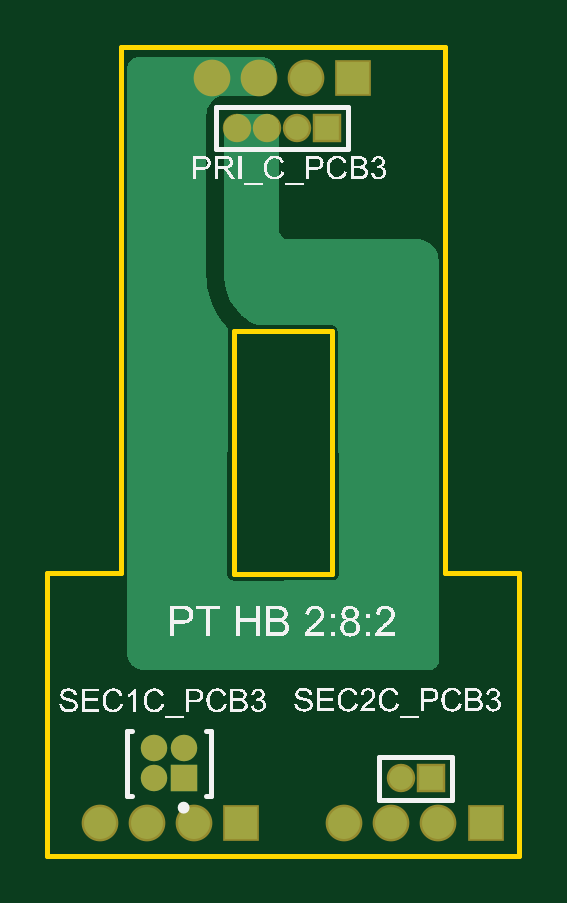
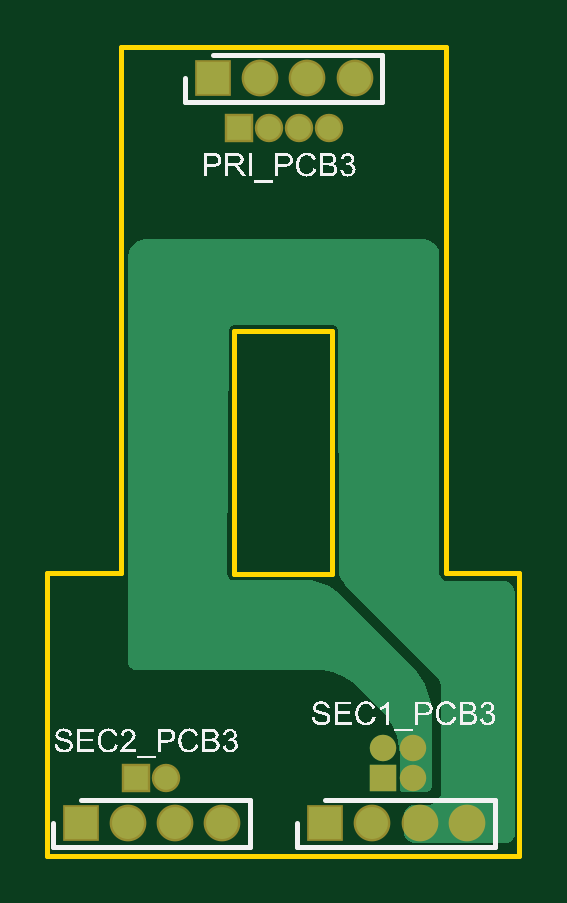
Circuit board: 10 layer files. Board 20.0 x 34.2 mm.
- drill: Planar_HB_3.DRL (366 bytes)
- bottom_copper: Planar_HB_3.GBL (4343 bytes)
- bottom_silk: Planar_HB_3.GBO (81253 bytes)
- paste: Planar_HB_3.GBP (265 bytes)
- bottom_mask: Planar_HB_3.GBS (900 bytes)
- outline: Planar_HB_3.GM1 (627 bytes)
- top_copper: Planar_HB_3.GTL (4078 bytes)
- top_silk: Planar_HB_3.GTO (116760 bytes)
- paste: Planar_HB_3.GTP (269 bytes)
- top_mask: Planar_HB_3.GTS (899 bytes)

=== drill: Planar_HB_3.DRL (366 bytes, source withheld) ===
=== bottom_copper: Planar_HB_3.GBL ===
G04*
G04 #@! TF.GenerationSoftware,Altium Limited,Altium Designer,21.7.2 (23)*
G04*
G04 Layer_Physical_Order=4*
G04 Layer_Color=16711680*
%FSAX25Y25*%
%MOIN*%
G70*
G04*
G04 #@! TF.SameCoordinates,C6185680-9DF1-42B3-8AB4-FD9FEACD6233*
G04*
G04*
G04 #@! TF.FilePolarity,Positive*
G04*
G01*
G75*
%ADD14C,0.04409*%
%ADD15R,0.04409X0.04409*%
%ADD18C,0.05315*%
%ADD19R,0.05315X0.05315*%
%ADD20R,0.03937X0.03937*%
%ADD21C,0.03937*%
G36*
X0186383Y0202637D02*
X0186948Y0202402D01*
X0187457Y0202063D01*
X0187889Y0201630D01*
X0188229Y0201121D01*
X0188463Y0200556D01*
X0188583Y0199956D01*
Y0199650D01*
Y0132283D01*
Y0132029D01*
X0188388Y0131559D01*
X0188028Y0131199D01*
X0187558Y0131004D01*
X0157292D01*
X0157292Y0131004D01*
X0156312Y0130956D01*
X0154389Y0130573D01*
X0152578Y0129823D01*
X0150948Y0128734D01*
X0150221Y0128075D01*
X0146236Y0124090D01*
X0146236Y0124090D01*
X0145577Y0123363D01*
X0144488Y0121733D01*
X0143738Y0119922D01*
X0143355Y0117999D01*
X0143307Y0117019D01*
Y0111417D01*
X0143307Y0111417D01*
X0143307Y0111241D01*
X0143172Y0110916D01*
X0142923Y0110666D01*
X0142597Y0110531D01*
X0142421Y0110531D01*
X0139075D01*
X0138850Y0110531D01*
X0138436Y0110703D01*
X0138119Y0111020D01*
X0137947Y0111435D01*
X0137947Y0111659D01*
Y0123721D01*
X0137947Y0123721D01*
X0137947Y0123721D01*
X0137958Y0124291D01*
X0138093Y0125425D01*
X0138337Y0126539D01*
X0138690Y0127625D01*
X0139148Y0128671D01*
X0139706Y0129666D01*
X0140359Y0130603D01*
X0141100Y0131470D01*
X0141512Y0131866D01*
X0152744Y0143099D01*
X0152744Y0143099D01*
X0152744Y0143099D01*
X0153441Y0143795D01*
X0155079Y0144890D01*
X0156898Y0145643D01*
X0157946Y0145852D01*
X0170971Y0145929D01*
X0171163Y0145969D01*
X0171359Y0146009D01*
X0171360Y0146009D01*
X0171360Y0146009D01*
X0171527Y0146122D01*
X0171689Y0146231D01*
X0171689Y0146232D01*
X0171690Y0146232D01*
X0171801Y0146401D01*
X0171908Y0146563D01*
X0171908Y0146564D01*
X0171909Y0146564D01*
X0171946Y0146758D01*
X0171984Y0146954D01*
X0171787Y0187407D01*
X0171748Y0187599D01*
X0171710Y0187792D01*
X0171708Y0187794D01*
X0171708Y0187796D01*
X0171598Y0187959D01*
X0171489Y0188122D01*
X0171487Y0188124D01*
X0171485Y0188126D01*
X0171321Y0188234D01*
X0171158Y0188344D01*
X0171155Y0188344D01*
X0171153Y0188345D01*
X0170960Y0188383D01*
X0170768Y0188421D01*
X0154528D01*
X0154333Y0188383D01*
X0154140Y0188345D01*
X0154139Y0188344D01*
X0154137Y0188344D01*
X0153973Y0188233D01*
X0153808Y0188124D01*
X0153808Y0188123D01*
X0153807Y0188122D01*
X0153697Y0187959D01*
X0153586Y0187794D01*
X0153586Y0187793D01*
X0153586Y0187792D01*
X0153547Y0187599D01*
X0153508Y0187404D01*
X0153410Y0146863D01*
X0153388Y0146755D01*
X0153084Y0146020D01*
X0152641Y0145358D01*
X0152360Y0145077D01*
X0137378Y0130094D01*
Y0130094D01*
X0137163Y0129896D01*
X0136796Y0129442D01*
X0136525Y0128925D01*
X0136360Y0128365D01*
X0136319Y0128075D01*
Y0110925D01*
X0136346Y0110661D01*
X0136478Y0110146D01*
X0136708Y0109667D01*
X0137027Y0109242D01*
X0137423Y0108887D01*
X0137880Y0108616D01*
X0138381Y0108440D01*
X0138907Y0108365D01*
X0139173Y0108366D01*
X0141159Y0108366D01*
X0141829Y0108089D01*
X0142341Y0107577D01*
X0142618Y0106907D01*
Y0103565D01*
X0142333Y0102878D01*
X0141807Y0102352D01*
X0141120Y0102067D01*
X0125376D01*
X0124797Y0102307D01*
X0124354Y0102750D01*
X0124114Y0103329D01*
Y0103642D01*
Y0143996D01*
X0124114Y0143996D01*
X0124114Y0143996D01*
X0124161Y0144462D01*
X0124384Y0145000D01*
X0124882Y0145498D01*
X0125533Y0145768D01*
X0125886Y0145768D01*
X0135335Y0145768D01*
X0135603Y0145794D01*
X0136100Y0146000D01*
X0136480Y0146380D01*
X0136686Y0146877D01*
X0136713Y0147146D01*
Y0200098D01*
X0136713Y0200098D01*
X0136713Y0200098D01*
X0136754Y0200566D01*
X0136815Y0200873D01*
X0137015Y0201357D01*
X0137306Y0201793D01*
X0137676Y0202163D01*
X0138111Y0202453D01*
X0138595Y0202654D01*
X0139108Y0202756D01*
X0139370Y0202756D01*
X0185477Y0202756D01*
X0185783D01*
X0186383Y0202637D01*
D02*
G37*
D14*
X0146102Y0117854D02*
D03*
X0141102D02*
D03*
Y0112854D02*
D03*
D15*
X0146102D02*
D03*
D18*
X0132087Y0105413D02*
D03*
X0139961D02*
D03*
X0147835D02*
D03*
X0172835D02*
D03*
X0180709D02*
D03*
X0188583D02*
D03*
X0166535Y0229528D02*
D03*
X0158661D02*
D03*
X0150787D02*
D03*
D19*
X0155709Y0105413D02*
D03*
X0196457D02*
D03*
X0174409Y0229528D02*
D03*
D20*
X0187284Y0112894D02*
D03*
X0170039Y0221260D02*
D03*
D21*
X0182283Y0112894D02*
D03*
X0165039Y0221260D02*
D03*
X0160039D02*
D03*
X0155039D02*
D03*
M02*

=== bottom_silk: Planar_HB_3.GBO (81253 bytes, source omitted) ===
=== paste: Planar_HB_3.GBP ===
G04*
G04 #@! TF.GenerationSoftware,Altium Limited,Altium Designer,21.7.2 (23)*
G04*
G04 Layer_Color=128*
%FSAX25Y25*%
%MOIN*%
G70*
G04*
G04 #@! TF.SameCoordinates,C6185680-9DF1-42B3-8AB4-FD9FEACD6233*
G04*
G04*
G04 #@! TF.FilePolarity,Positive*
G04*
G01*
G75*
M02*

=== bottom_mask: Planar_HB_3.GBS ===
G04*
G04 #@! TF.GenerationSoftware,Altium Limited,Altium Designer,21.7.2 (23)*
G04*
G04 Layer_Color=16711935*
%FSAX25Y25*%
%MOIN*%
G70*
G04*
G04 #@! TF.SameCoordinates,C6185680-9DF1-42B3-8AB4-FD9FEACD6233*
G04*
G04*
G04 #@! TF.FilePolarity,Negative*
G04*
G01*
G75*
%ADD12C,0.06115*%
%ADD13R,0.06115X0.06115*%
%ADD14C,0.04409*%
%ADD15R,0.04409X0.04409*%
%ADD16R,0.04737X0.04737*%
%ADD17C,0.04737*%
D12*
X0132087Y0105413D02*
D03*
X0139961D02*
D03*
X0147835D02*
D03*
X0172835D02*
D03*
X0180709D02*
D03*
X0188583D02*
D03*
X0166535Y0229528D02*
D03*
X0158661D02*
D03*
X0150787D02*
D03*
D13*
X0155709Y0105413D02*
D03*
X0196457D02*
D03*
X0174409Y0229528D02*
D03*
D14*
X0146102Y0117854D02*
D03*
X0141102D02*
D03*
Y0112854D02*
D03*
D15*
X0146102D02*
D03*
D16*
X0187284Y0112894D02*
D03*
X0170039Y0221260D02*
D03*
D17*
X0182283Y0112894D02*
D03*
X0165039Y0221260D02*
D03*
X0160039D02*
D03*
X0155039D02*
D03*
M02*

=== outline: Planar_HB_3.GM1 ===
G04*
G04 #@! TF.GenerationSoftware,Altium Limited,Altium Designer,21.7.2 (23)*
G04*
G04 Layer_Color=16711935*
%FSAX25Y25*%
%MOIN*%
G70*
G04*
G04 #@! TF.SameCoordinates,C6185680-9DF1-42B3-8AB4-FD9FEACD6233*
G04*
G04*
G04 #@! TF.FilePolarity,Positive*
G04*
G01*
G75*
%ADD11C,0.00787*%
D11*
X0154488Y0147012D02*
X0170827D01*
X0154488Y0187366D02*
X0170827D01*
Y0147012D02*
Y0187366D01*
X0154488Y0147012D02*
Y0187366D01*
X0123327Y0147047D02*
X0135630D01*
Y0234744D01*
X0189665D01*
Y0147047D02*
Y0234744D01*
Y0147047D02*
X0202067D01*
Y0100000D02*
Y0147047D01*
X0123327Y0100000D02*
X0202067Y0100000D01*
X0123327D02*
Y0147047D01*
M02*

=== top_copper: Planar_HB_3.GTL ===
G04*
G04 #@! TF.GenerationSoftware,Altium Limited,Altium Designer,21.7.2 (23)*
G04*
G04 Layer_Physical_Order=1*
G04 Layer_Color=255*
%FSAX25Y25*%
%MOIN*%
G70*
G04*
G04 #@! TF.SameCoordinates,C6185680-9DF1-42B3-8AB4-FD9FEACD6233*
G04*
G04*
G04 #@! TF.FilePolarity,Positive*
G04*
G01*
G75*
%ADD14C,0.04409*%
%ADD15R,0.04409X0.04409*%
%ADD18C,0.05315*%
%ADD19R,0.05315X0.05315*%
%ADD20R,0.03937X0.03937*%
%ADD21C,0.03937*%
G36*
X0160459Y0232686D02*
X0161151Y0231994D01*
X0161526Y0231090D01*
Y0229148D01*
X0161420Y0228615D01*
X0161212Y0228114D01*
X0160910Y0227662D01*
X0160527Y0227279D01*
X0160075Y0226977D01*
X0159574Y0226769D01*
X0159041Y0226663D01*
X0153061D01*
X0152752Y0226648D01*
X0152147Y0226528D01*
X0151576Y0226291D01*
X0151063Y0225948D01*
X0150626Y0225512D01*
X0150283Y0224998D01*
X0150047Y0224428D01*
X0149927Y0223822D01*
X0149911Y0223514D01*
Y0196665D01*
X0149926Y0196054D01*
X0150046Y0194840D01*
X0150284Y0193643D01*
X0150638Y0192476D01*
X0151105Y0191349D01*
X0151680Y0190272D01*
X0152358Y0189258D01*
X0153132Y0188315D01*
X0153553Y0187873D01*
X0153525Y0187580D01*
X0153508Y0187404D01*
X0153508Y0187391D01*
X0153410Y0146853D01*
X0153410Y0146849D01*
X0153410Y0146844D01*
X0153449Y0146654D01*
X0153486Y0146463D01*
X0153489Y0146459D01*
X0153489Y0146455D01*
X0153598Y0146293D01*
X0153706Y0146131D01*
X0153710Y0146129D01*
X0153712Y0146125D01*
X0153875Y0146018D01*
X0154037Y0145909D01*
X0154041Y0145908D01*
X0154045Y0145906D01*
X0154236Y0145869D01*
X0154427Y0145831D01*
X0154431Y0145832D01*
X0154435Y0145831D01*
X0170971Y0145929D01*
X0171163Y0145969D01*
X0171359Y0146009D01*
X0171360Y0146009D01*
X0171360Y0146009D01*
X0171527Y0146122D01*
X0171689Y0146231D01*
X0171689Y0146232D01*
X0171690Y0146232D01*
X0171801Y0146401D01*
X0171908Y0146563D01*
X0171908Y0146564D01*
X0171909Y0146564D01*
X0171946Y0146758D01*
X0171984Y0146954D01*
X0171787Y0187407D01*
X0171748Y0187599D01*
X0171710Y0187792D01*
X0171708Y0187794D01*
X0171708Y0187796D01*
X0171598Y0187959D01*
X0171489Y0188122D01*
X0171487Y0188124D01*
X0171485Y0188126D01*
X0171321Y0188234D01*
X0171158Y0188344D01*
X0171155Y0188344D01*
X0171153Y0188345D01*
X0170960Y0188383D01*
X0170768Y0188421D01*
X0158670D01*
X0158289Y0188497D01*
X0157249Y0188928D01*
X0156313Y0189553D01*
X0155915Y0189951D01*
X0155915Y0189951D01*
X0155695Y0190171D01*
X0154998Y0190868D01*
X0153904Y0192506D01*
X0153150Y0194326D01*
X0152766Y0196257D01*
Y0197242D01*
Y0221305D01*
X0152864Y0221799D01*
X0153057Y0222265D01*
X0153337Y0222684D01*
X0153694Y0223041D01*
X0154113Y0223321D01*
X0154578Y0223514D01*
X0155073Y0223612D01*
X0157392D01*
X0159951Y0223612D01*
X0160362Y0223612D01*
X0161122Y0223298D01*
X0161703Y0222716D01*
X0161997Y0222007D01*
X0162018Y0221546D01*
Y0221545D01*
X0162018Y0221545D01*
X0162018Y0221545D01*
Y0204222D01*
X0162046Y0203934D01*
X0162267Y0203402D01*
X0162674Y0202995D01*
X0163206Y0202774D01*
X0163494Y0202746D01*
X0163494Y0202746D01*
X0185049Y0202746D01*
X0185398Y0202746D01*
X0186083Y0202610D01*
X0186728Y0202343D01*
X0187308Y0201955D01*
X0187802Y0201461D01*
X0188189Y0200881D01*
X0188456Y0200236D01*
X0188569Y0199668D01*
X0188593Y0199203D01*
Y0199203D01*
X0188593D01*
X0188593Y0199203D01*
Y0132372D01*
Y0132098D01*
X0188383Y0131591D01*
X0187995Y0131204D01*
X0187489Y0130994D01*
X0139207D01*
X0138674Y0131100D01*
X0138173Y0131308D01*
X0137722Y0131609D01*
X0137338Y0131993D01*
X0137036Y0132445D01*
X0136828Y0132946D01*
X0136723Y0133478D01*
Y0133750D01*
Y0231093D01*
X0136723Y0231484D01*
X0137022Y0232207D01*
X0137576Y0232761D01*
X0138299Y0233061D01*
X0138691Y0233061D01*
X0138691Y0233061D01*
X0159555D01*
X0160459Y0232686D01*
D02*
G37*
D14*
X0146102Y0117854D02*
D03*
X0141102D02*
D03*
Y0112854D02*
D03*
D15*
X0146102D02*
D03*
D18*
X0132087Y0105413D02*
D03*
X0139961D02*
D03*
X0147835D02*
D03*
X0172835D02*
D03*
X0180709D02*
D03*
X0188583D02*
D03*
X0166535Y0229528D02*
D03*
X0158661D02*
D03*
X0150787D02*
D03*
D19*
X0155709Y0105413D02*
D03*
X0196457D02*
D03*
X0174409Y0229528D02*
D03*
D20*
X0187284Y0112894D02*
D03*
X0170039Y0221260D02*
D03*
D21*
X0182283Y0112894D02*
D03*
X0165039Y0221260D02*
D03*
X0160039D02*
D03*
X0155039D02*
D03*
M02*

=== top_silk: Planar_HB_3.GTO (116760 bytes, source omitted) ===
=== paste: Planar_HB_3.GTP ===
G04*
G04 #@! TF.GenerationSoftware,Altium Limited,Altium Designer,21.7.2 (23)*
G04*
G04 Layer_Color=8421504*
%FSAX25Y25*%
%MOIN*%
G70*
G04*
G04 #@! TF.SameCoordinates,C6185680-9DF1-42B3-8AB4-FD9FEACD6233*
G04*
G04*
G04 #@! TF.FilePolarity,Positive*
G04*
G01*
G75*
M02*

=== top_mask: Planar_HB_3.GTS ===
G04*
G04 #@! TF.GenerationSoftware,Altium Limited,Altium Designer,21.7.2 (23)*
G04*
G04 Layer_Color=8388736*
%FSAX25Y25*%
%MOIN*%
G70*
G04*
G04 #@! TF.SameCoordinates,C6185680-9DF1-42B3-8AB4-FD9FEACD6233*
G04*
G04*
G04 #@! TF.FilePolarity,Negative*
G04*
G01*
G75*
%ADD12C,0.06115*%
%ADD13R,0.06115X0.06115*%
%ADD14C,0.04409*%
%ADD15R,0.04409X0.04409*%
%ADD16R,0.04737X0.04737*%
%ADD17C,0.04737*%
D12*
X0132087Y0105413D02*
D03*
X0139961D02*
D03*
X0147835D02*
D03*
X0172835D02*
D03*
X0180709D02*
D03*
X0188583D02*
D03*
X0166535Y0229528D02*
D03*
X0158661D02*
D03*
X0150787D02*
D03*
D13*
X0155709Y0105413D02*
D03*
X0196457D02*
D03*
X0174409Y0229528D02*
D03*
D14*
X0146102Y0117854D02*
D03*
X0141102D02*
D03*
Y0112854D02*
D03*
D15*
X0146102D02*
D03*
D16*
X0187284Y0112894D02*
D03*
X0170039Y0221260D02*
D03*
D17*
X0182283Y0112894D02*
D03*
X0165039Y0221260D02*
D03*
X0160039D02*
D03*
X0155039D02*
D03*
M02*

